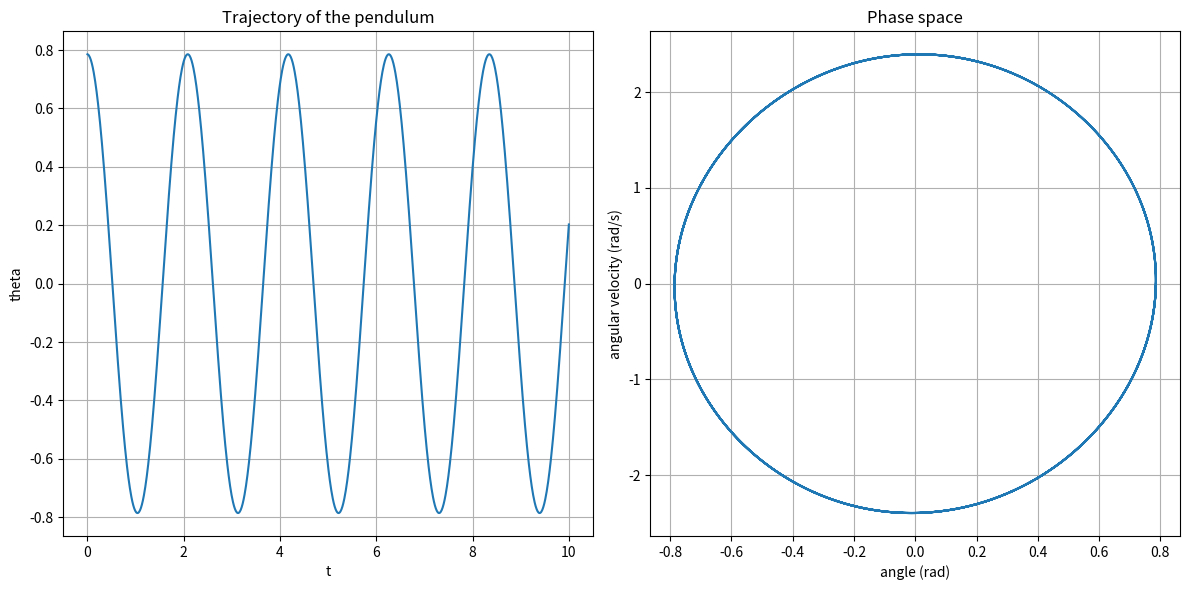

Write Python code to recreate this figure.
# ODE (from wikipedia)
# d^2theta/dt^2 + (g/l) * sin(theta) = 0
# however, Euler's method only works with first order ODEs
# so we have to convert to 2 first order ODEs
# dtheta/dt = w (1) dw/dt = -(g/l) * sin(theta) (2)
# using Euler's
# theta_{i+1} = theta_i + w_i * deltat
# w_{i+1}-(g/l)sin(theta_i)deltat

import matplotlib.pyplot as plt
import numpy as np

g = 9.81
l = 1
t_0 = 0
t_end = 10
steps = 1000
dt = (t_end - t_0) / steps
# dt = 0.1

t = np.linspace(t_0, t_end, steps)  # more like liminal space
# print(len(t))
theta = np.zeros(steps)
omega = np.zeros(steps)

theta[0] = np.pi / 4
omega[0] = 0

for i in range(steps - 1):
    print("step", i)
    # using explicit euler - fah the energy not conserved
    # theta[i + 1] = theta[i] + omega[i] * dt
    # omega[i + 1] = omega[i] - (g / l) * np.sin(theta[i]) * dt

    # using semi implicit euler
    omega[i + 1] = omega[i] - (g / l) * np.sin(theta[i]) * dt
    theta[i + 1] = theta[i] + omega[i + 1] * dt
fig, (axe1, axe2) = plt.subplots(1, 2, figsize=(12, 6))


axe1.plot(t, theta)
axe1.set_title("Trajectory of the pendulum")
axe1.set_xlabel("t")
axe1.set_ylabel("theta")
axe1.grid(True)


axe2.plot(theta, omega)
axe2.set_title("Phase space")
axe2.set_xlabel("angle (rad)")
axe2.set_ylabel("angular velocity (rad/s)")
axe2.grid(True)

plt.tight_layout()
plt.show()
